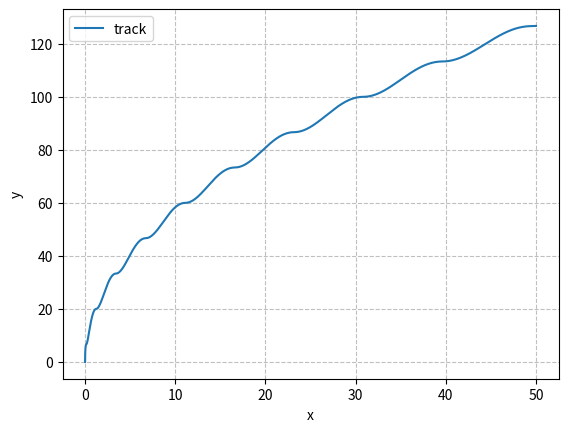

Here is the Python script that generated this plot:
import numpy as np
import matplotlib.pyplot as plt
from scipy.integrate import odeint


def dfunc(z,t):
    x,y = z
    return [t,abs(20*np.cos(3*t))]

def solve_ode():
    t = np.linspace(0,10,1000)
    z0=[0,0]
    z = odeint(dfunc,z0,t)

    plt.plot(z[:,0],z[:,1],label='track')
    plt.xlabel('x')
    plt.ylabel('y')
    plt.grid(linestyle='--',color='grey',alpha=0.5)
    plt.legend()
    plt.show()

solve_ode()